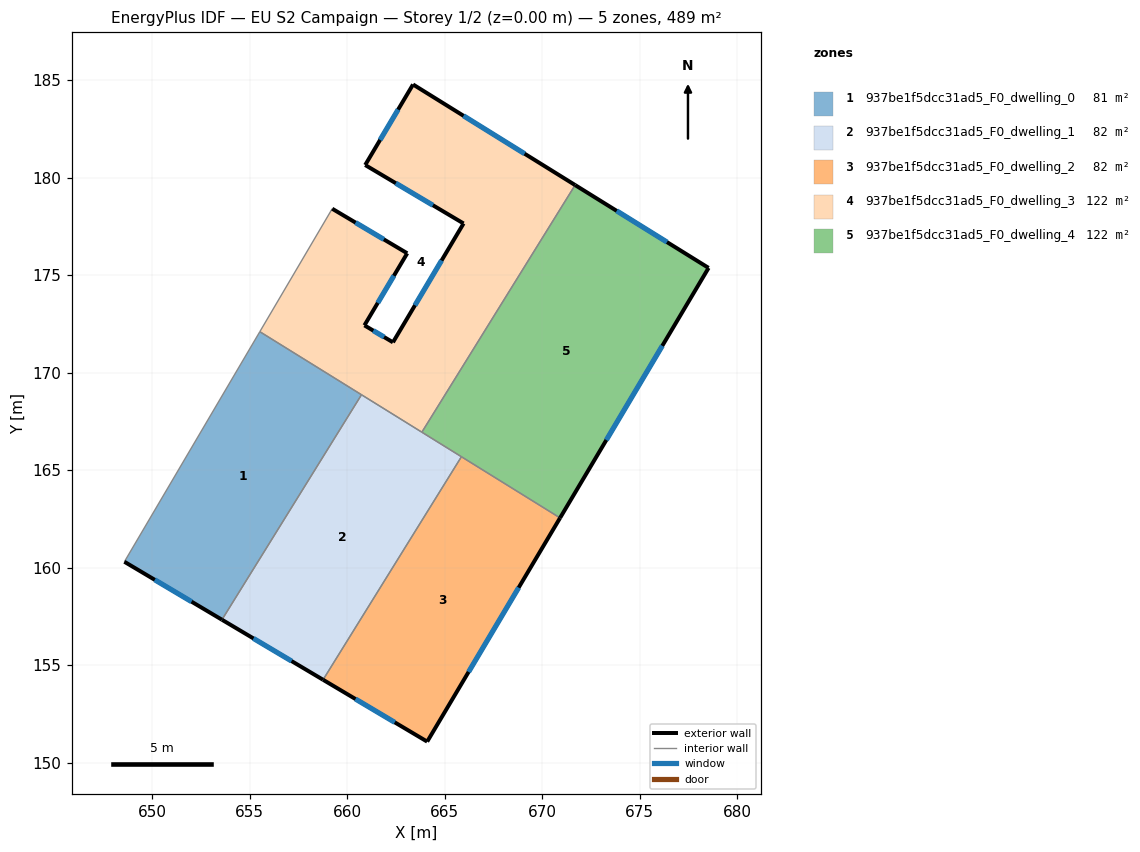
=== STOREY PLAN SPEC (per zone: floor XY polygon, exterior-wall plan segments, windows/doors) ===
zone 1: 937be1f5dcc31ad5_F0_dwelling_0  (81.5 m²)
  floor: (660.73, 168.86) (653.57, 157.33) (648.57, 160.30) (655.51, 172.10)
  exterior wall: (648.57, 160.30) – (653.57, 157.33)  [5.8 m]
    window: (650.13, 159.37) – (652.01, 158.25)  [2.5 m²]
  interior walls: 3
zone 2: 937be1f5dcc31ad5_F0_dwelling_1  (81.5 m²)
  floor: (665.85, 165.68) (658.76, 154.25) (653.57, 157.33) (660.73, 168.86)
  exterior wall: (653.57, 157.33) – (658.76, 154.25)  [6.0 m]
    window: (655.19, 156.37) – (657.14, 155.21)  [2.6 m²]
  interior walls: 4
zone 3: 937be1f5dcc31ad5_F0_dwelling_2  (81.5 m²)
  floor: (670.91, 162.55) (664.10, 151.08) (658.76, 154.25) (665.85, 165.68)
  exterior wall: (664.10, 151.08) – (670.91, 162.55)  [13.3 m]
    window: (666.22, 154.65) – (668.79, 158.97)  [5.7 m²]
  exterior wall: (658.76, 154.25) – (664.10, 151.08)  [6.2 m]
    window: (660.42, 153.26) – (662.43, 152.06)  [2.6 m²]
  interior walls: 2
zone 4: 937be1f5dcc31ad5_F0_dwelling_3  (122.2 m²)
  floor: (671.68, 179.62) (663.82, 166.94) (655.51, 172.10) (659.22, 178.40) (663.07, 176.12) (660.88, 172.42) (662.34, 171.55) (665.96, 177.65) (660.92, 180.64) (663.37, 184.78)
  exterior wall: (671.68, 179.62) – (663.37, 184.78)  [9.8 m]
    window: (669.09, 181.22) – (665.96, 183.17)  [4.2 m²]
  exterior wall: (663.07, 176.12) – (659.22, 178.40)  [4.5 m]
    window: (661.87, 176.83) – (660.42, 177.69)  [1.9 m²]
  exterior wall: (660.88, 172.42) – (663.07, 176.12)  [4.3 m]
    window: (661.56, 173.57) – (662.39, 174.97)  [1.8 m²]
  exterior wall: (662.34, 171.55) – (660.88, 172.42)  [1.7 m]
    window: (661.88, 171.82) – (661.33, 172.15)  [0.7 m²]
  exterior wall: (665.96, 177.65) – (662.34, 171.55)  [7.1 m]
    window: (664.83, 175.75) – (663.47, 173.45)  [3.0 m²]
  exterior wall: (660.92, 180.64) – (665.96, 177.65)  [5.9 m]
    window: (662.49, 179.71) – (664.39, 178.58)  [2.5 m²]
  exterior wall: (663.37, 184.78) – (660.92, 180.64)  [4.8 m]
    window: (662.61, 183.49) – (661.68, 181.93)  [2.0 m²]
  interior walls: 4
zone 5: 937be1f5dcc31ad5_F0_dwelling_4  (122.2 m²)
  floor: (678.53, 175.37) (670.91, 162.55) (663.82, 166.94) (671.68, 179.62)
  exterior wall: (678.53, 175.37) – (671.68, 179.62)  [8.1 m]
    window: (676.39, 176.69) – (673.81, 178.29)  [3.4 m²]
  exterior wall: (670.91, 162.55) – (678.53, 175.37)  [14.9 m]
    window: (673.28, 166.54) – (676.15, 171.37)  [6.4 m²]
  interior walls: 3

=== DERIVED (storey summary) ===
Building: EU S2 Campaign
Storey: 1 of 2  (floor level z = 0.00 m)
Storey gross floor area: 489.0 m²
Zones on this storey: 5
  - 937be1f5dcc31ad5_F0_dwelling_0: floor 81.5 m²; exterior wall 5.8 m (17.5 m²); 1 window(s) 2.5 m²; WWR 14.2%
  - 937be1f5dcc31ad5_F0_dwelling_1: floor 81.5 m²; exterior wall 6.0 m (18.1 m²); 1 window(s) 2.6 m²; WWR 14.2%
  - 937be1f5dcc31ad5_F0_dwelling_2: floor 81.5 m²; exterior wall 19.6 m (58.7 m²); 2 window(s) 8.3 m²; WWR 14.2%
  - 937be1f5dcc31ad5_F0_dwelling_3: floor 122.2 m²; exterior wall 38.0 m (114.1 m²); 7 window(s) 16.2 m²; WWR 14.2%
  - 937be1f5dcc31ad5_F0_dwelling_4: floor 122.2 m²; exterior wall 23.0 m (68.9 m²); 2 window(s) 9.8 m²; WWR 14.2%
Zone adjacency (shared interzone walls):
  - 937be1f5dcc31ad5_F0_dwelling_0 ↔ 937be1f5dcc31ad5_F0_dwelling_1
  - 937be1f5dcc31ad5_F0_dwelling_0 ↔ 937be1f5dcc31ad5_F0_dwelling_3
  - 937be1f5dcc31ad5_F0_dwelling_1 ↔ 937be1f5dcc31ad5_F0_dwelling_2
  - 937be1f5dcc31ad5_F0_dwelling_1 ↔ 937be1f5dcc31ad5_F0_dwelling_3
  - 937be1f5dcc31ad5_F0_dwelling_1 ↔ 937be1f5dcc31ad5_F0_dwelling_4
  - 937be1f5dcc31ad5_F0_dwelling_2 ↔ 937be1f5dcc31ad5_F0_dwelling_4
  - 937be1f5dcc31ad5_F0_dwelling_3 ↔ 937be1f5dcc31ad5_F0_dwelling_4